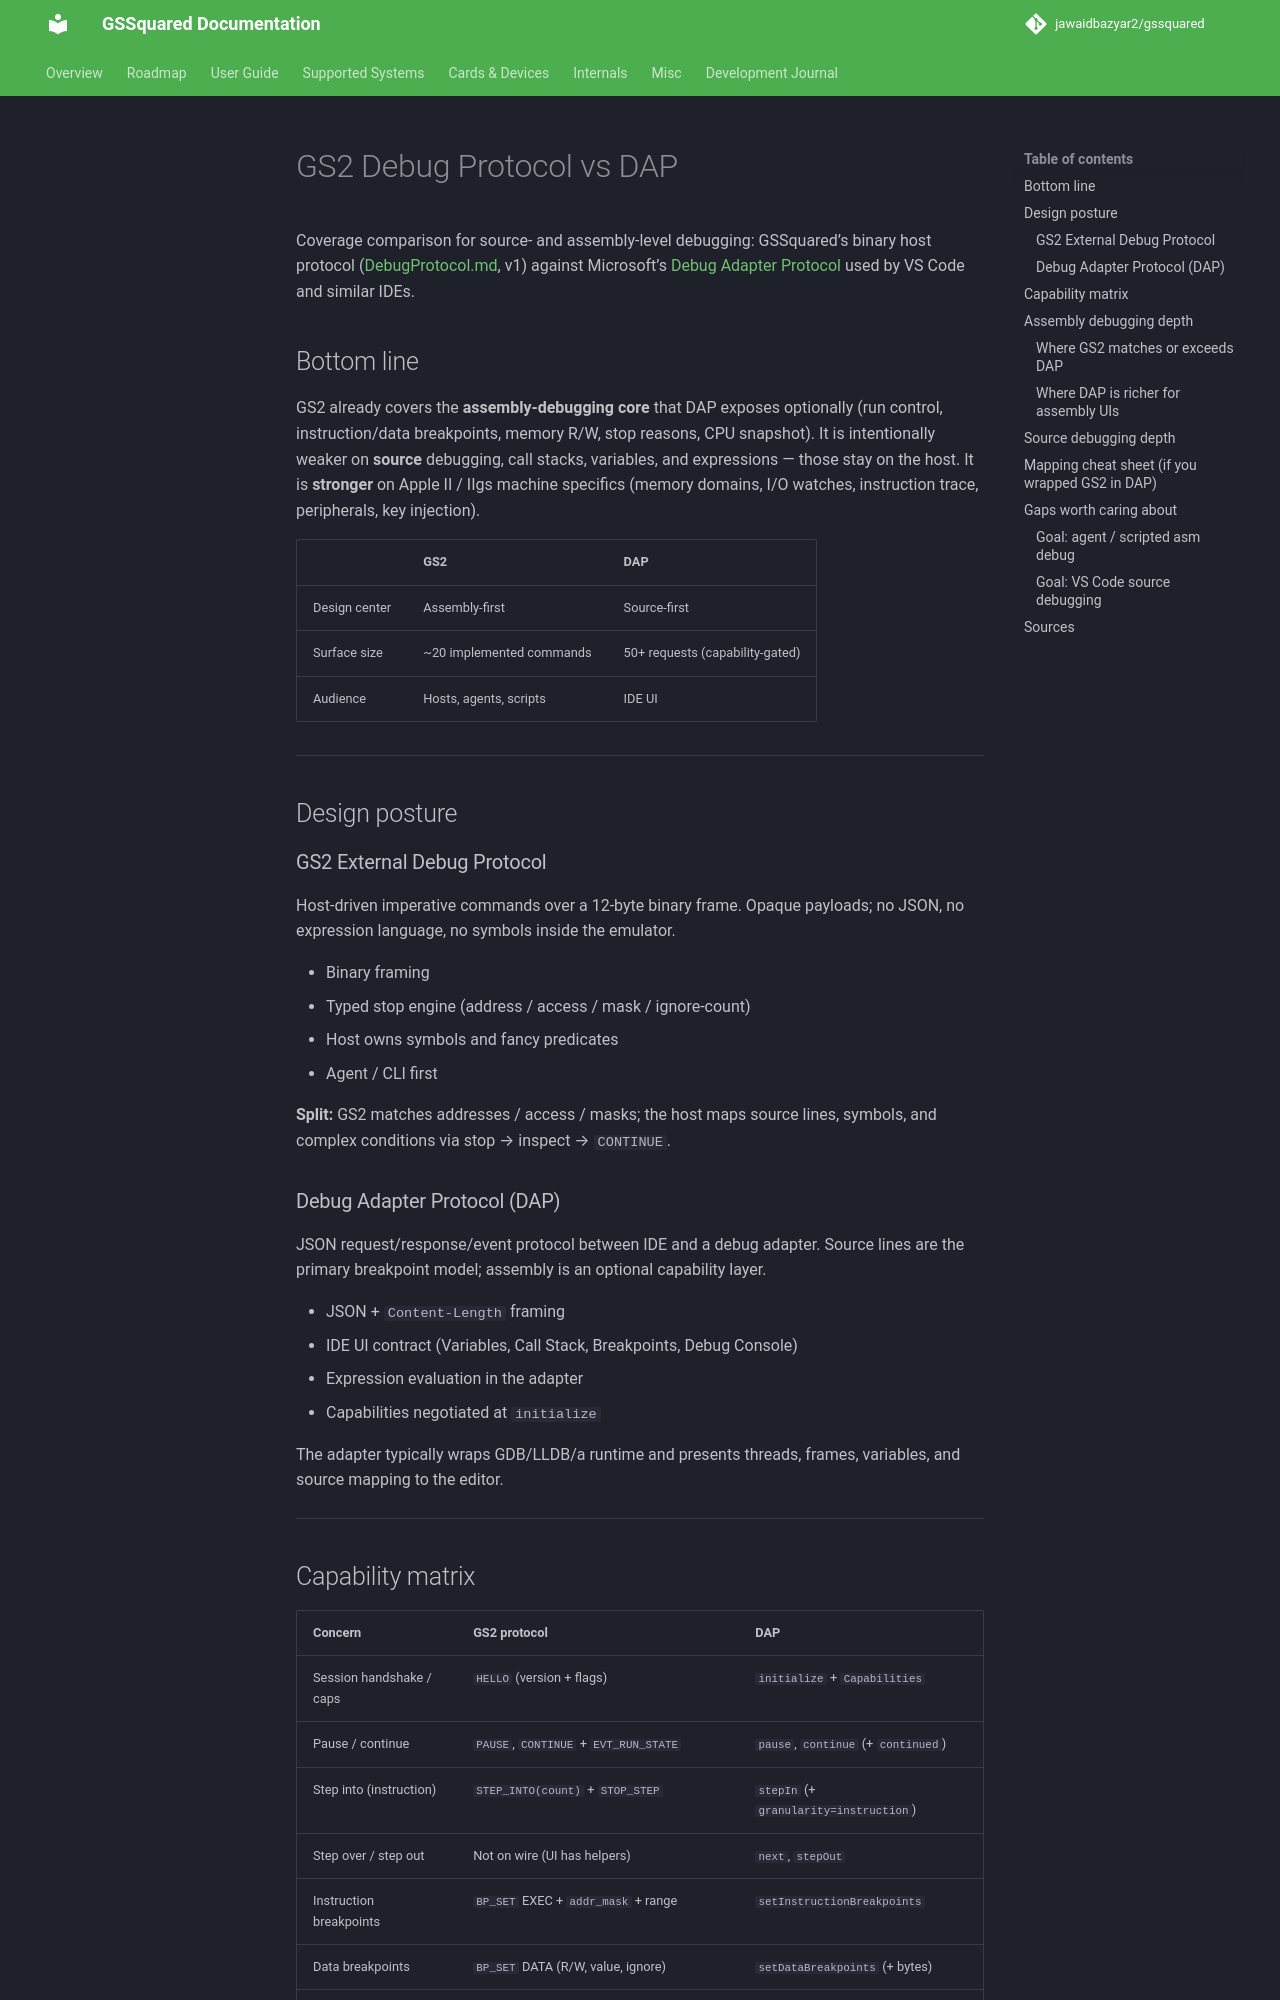

repository: jawaidbazyar2/gssquared · page: DebugProtocolVsDAP/index.html · generator: mkdocs

# GS2 Debug Protocol vs DAP

Coverage comparison for source- and assembly-level debugging: GSSquared’s binary host protocol ([DebugProtocol.md](DebugProtocol.md), v1) against Microsoft’s [Debug Adapter Protocol](https://microsoft.github.io/debug-adapter-protocol/specification.html) used by VS Code and similar IDEs.

## Bottom line

GS2 already covers the **assembly-debugging core** that DAP exposes optionally (run control, instruction/data breakpoints, memory R/W, stop reasons, CPU snapshot). It is intentionally weaker on **source** debugging, call stacks, variables, and expressions — those stay on the host. It is **stronger** on Apple II / IIgs machine specifics (memory domains, I/O watches, instruction trace, peripherals, key injection).

| | GS2 | DAP |
|--|-----|-----|
| Design center | Assembly-first | Source-first |
| Surface size | ~20 implemented commands | 50+ requests (capability-gated) |
| Audience | Hosts, agents, scripts | IDE UI |

---

## Design posture

### GS2 External Debug Protocol

Host-driven imperative commands over a 12-byte binary frame. Opaque payloads; no JSON, no expression language, no symbols inside the emulator.

- Binary framing
- Typed stop engine (address / access / mask / ignore-count)
- Host owns symbols and fancy predicates
- Agent / CLI first

**Split:** GS2 matches addresses / access / masks; the host maps source lines, symbols, and complex conditions via stop → inspect → `CONTINUE`.

### Debug Adapter Protocol (DAP)

JSON request/response/event protocol between IDE and a debug adapter. Source lines are the primary breakpoint model; assembly is an optional capability layer.

- JSON + `Content-Length` framing
- IDE UI contract (Variables, Call Stack, Breakpoints, Debug Console)
- Expression evaluation in the adapter
- Capabilities negotiated at `initialize`

The adapter typically wraps GDB/LLDB/a runtime and presents threads, frames, variables, and source mapping to the editor.

---
